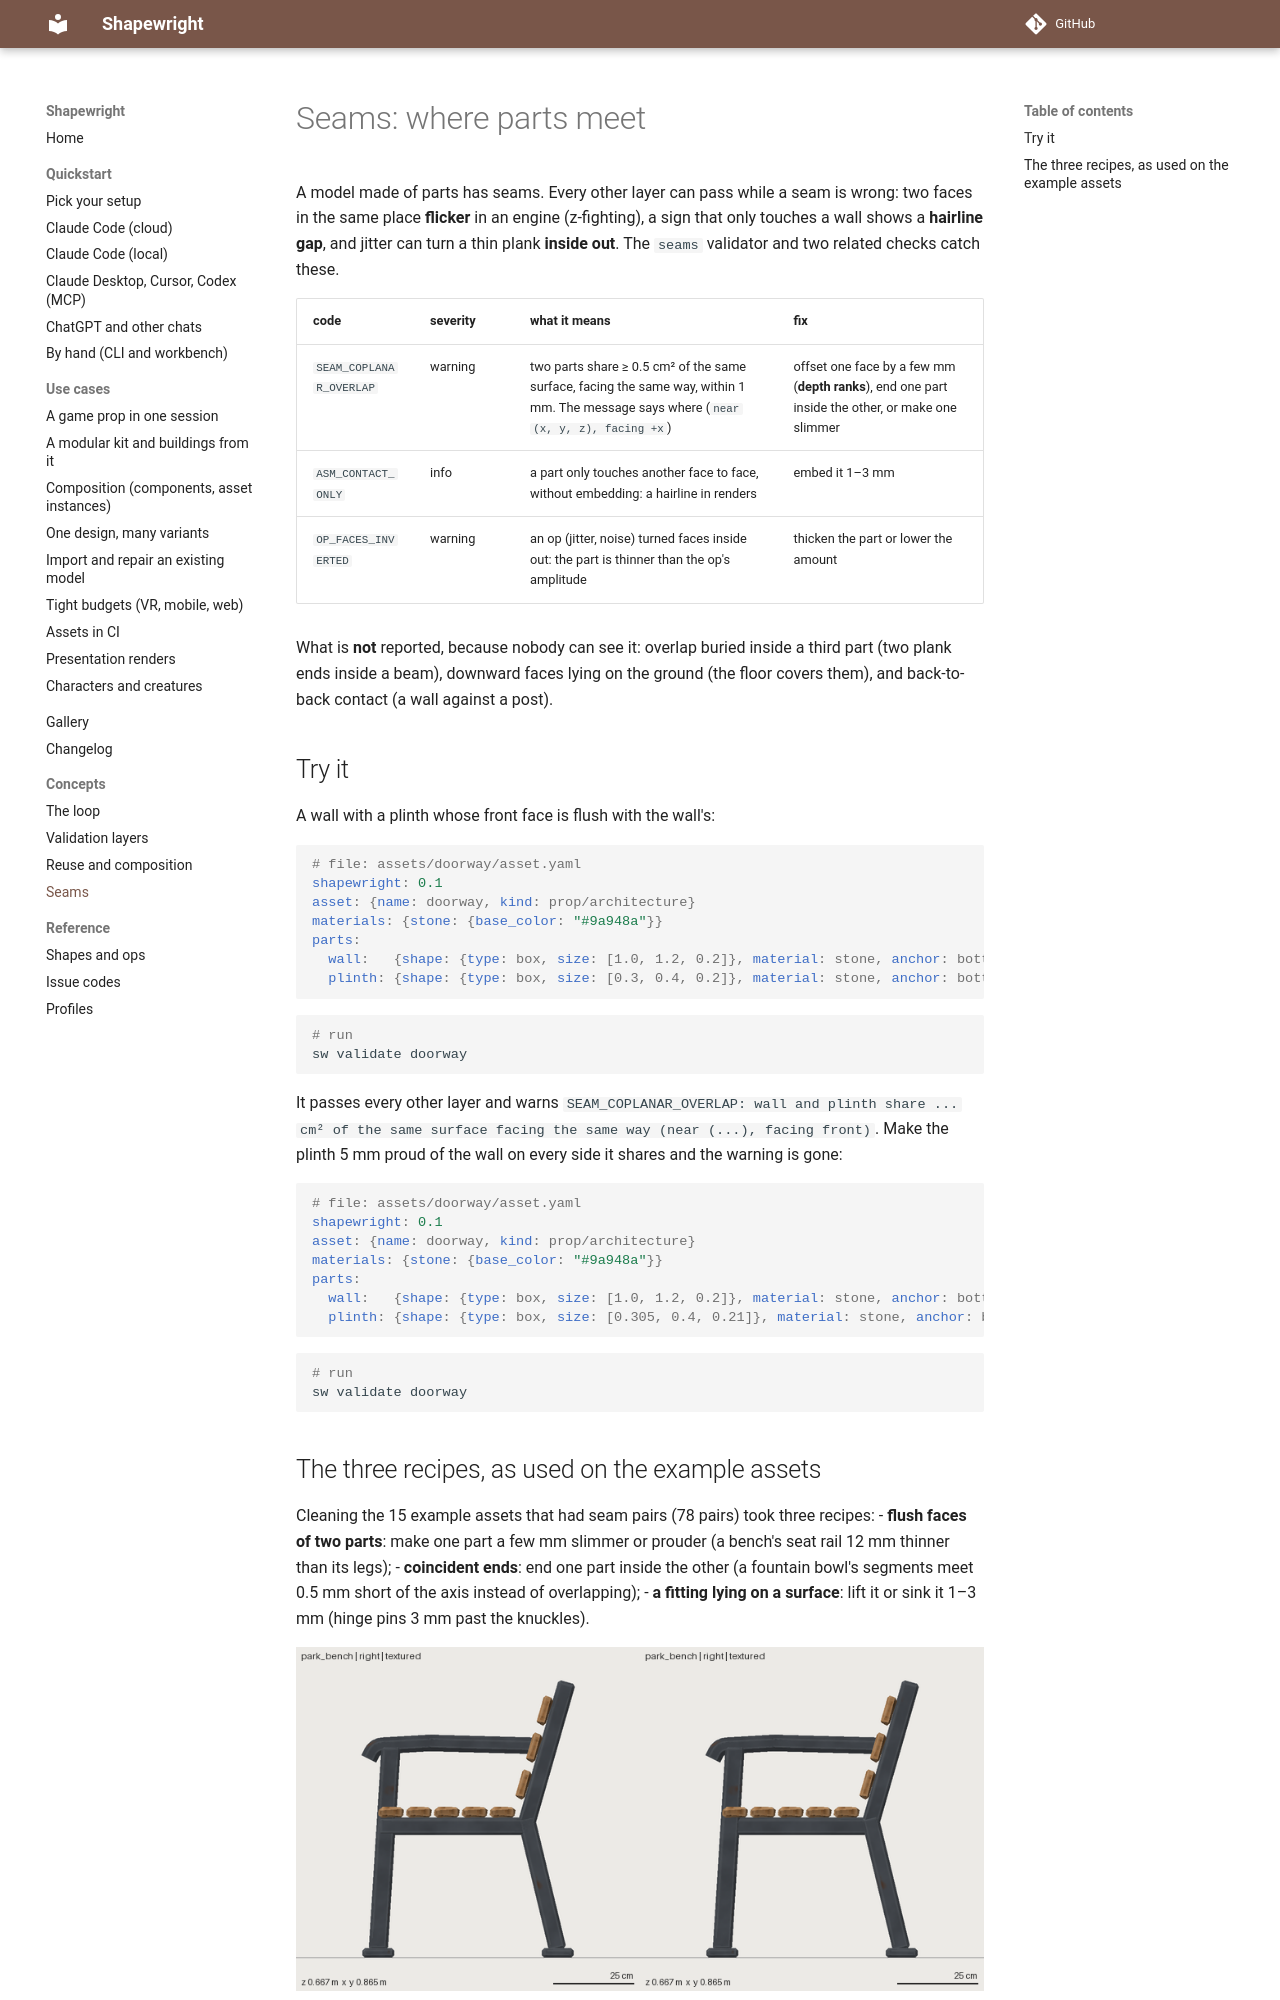

repository: billtruong003/ShapeWright · page: concepts/seams/index.html · generator: mkdocs

# Seams: where parts meet

A model made of parts has seams. Every other layer can pass while a seam is wrong: two faces in the same place
**flicker** in an engine (z-fighting), a sign that only touches a wall shows a **hairline gap**, and jitter can turn a
thin plank **inside out**. The `seams` validator and two related checks catch these.

| code | severity | what it means | fix |
|---|---|---|---|
| `SEAM_COPLANAR_OVERLAP` | warning | two parts share ≥ 0.5 cm² of the same surface, facing the same way, within 1 mm. The message says where (`near (x, y, z), facing +x`) | offset one face by a few mm (**depth ranks**), end one part inside the other, or make one slimmer |
| `ASM_CONTACT_ONLY` | info | a part only touches another face to face, without embedding: a hairline in renders | embed it 1–3 mm |
| `OP_FACES_INVERTED` | warning | an op (jitter, noise) turned faces inside out: the part is thinner than the op's amplitude | thicken the part or lower the amount |

What is **not** reported, because nobody can see it: overlap buried inside a third part (two plank ends inside a
beam), downward faces lying on the ground (the floor covers them), and back-to-back contact (a wall against a post).

## Try it

A wall with a plinth whose front face is flush with the wall's:

```yaml
# file: assets/doorway/asset.yaml
shapewright: 0.1
asset: {name: doorway, kind: prop/architecture}
materials: {stone: {base_color: "#9a948a"}}
parts:
  wall:   {shape: {type: box, size: [1.0, 1.2, 0.2]}, material: stone, anchor: bottom, position: [0, 0, 0]}
  plinth: {shape: {type: box, size: [0.3, 0.4, 0.2]}, material: stone, anchor: bottom_left, position: [-0.5, 0, 0]}
```

```bash
# run
sw validate doorway
```

It passes every other layer and warns `SEAM_COPLANAR_OVERLAP: wall and plinth share ... cm² of the same surface
facing the same way (near (...), facing front)`. Make the plinth 5 mm proud of the wall on every side it shares and the warning is gone:

```yaml
# file: assets/doorway/asset.yaml
shapewright: 0.1
asset: {name: doorway, kind: prop/architecture}
materials: {stone: {base_color: "#9a948a"}}
parts:
  wall:   {shape: {type: box, size: [1.0, 1.2, 0.2]}, material: stone, anchor: bottom, position: [0, 0, 0]}
  plinth: {shape: {type: box, size: [0.305, 0.4, 0.21]}, material: stone, anchor: bottom_left, position: [-0.505, 0, 0]}
```

```bash
# run
sw validate doorway
```
